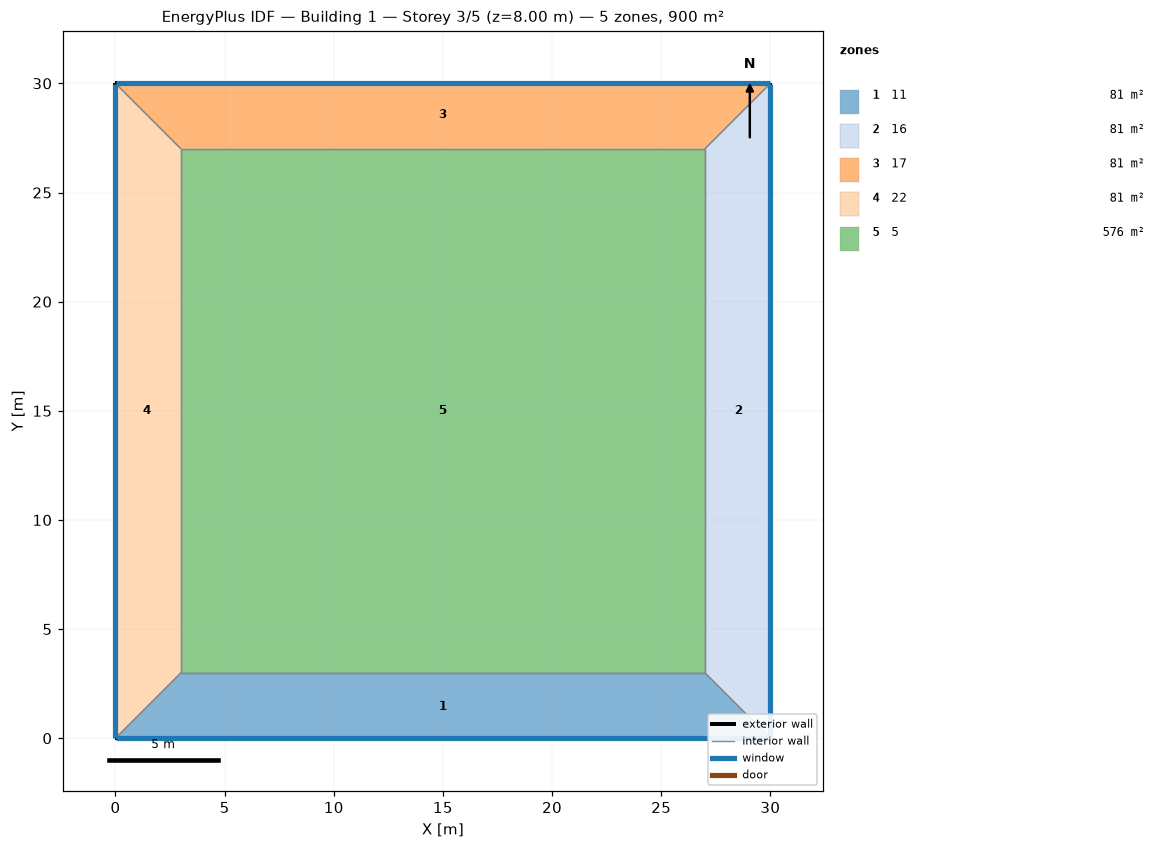
=== STOREY PLAN SPEC (per zone: floor XY polygon, exterior-wall plan segments, windows/doors) ===
zone 1: 11  (81.0 m²)
  floor: (30.00, 0.00) (0.00, 0.00) (3.00, 3.00) (27.00, 3.00)
  exterior wall: (0.00, 0.00) – (30.00, 0.00)  [30.0 m]
    window: (0.03, 0.00) – (29.97, 0.00)  [44.4 m²]
  interior walls: 3
zone 2: 16  (81.0 m²)
  floor: (30.00, 30.00) (30.00, 0.00) (27.00, 3.00) (27.00, 27.00)
  exterior wall: (30.00, 0.00) – (30.00, 30.00)  [30.0 m]
    window: (30.00, 0.03) – (30.00, 29.97)  [44.4 m²]
  interior walls: 3
zone 3: 17  (81.0 m²)
  floor: (0.00, 30.00) (30.00, 30.00) (27.00, 27.00) (3.00, 27.00)
  exterior wall: (30.00, 30.00) – (0.00, 30.00)  [30.0 m]
    window: (29.97, 30.00) – (0.03, 30.00)  [44.4 m²]
  interior walls: 3
zone 4: 22  (81.0 m²)
  floor: (0.00, 0.00) (0.00, 30.00) (3.00, 27.00) (3.00, 3.00)
  exterior wall: (0.00, 30.00) – (0.00, 0.00)  [30.0 m]
    window: (0.00, 29.97) – (0.00, 0.03)  [44.4 m²]
  interior walls: 3
zone 5: 5  (576.0 m²)
  floor: (3.00, 3.00) (3.00, 27.00) (27.00, 27.00) (27.00, 3.00)
  interior walls: 4

=== DERIVED (storey summary) ===
Building: Building 1
Storey: 3 of 5  (floor level z = 8.00 m)
Storey gross floor area: 900.0 m²
Zones on this storey: 5
  - 11: floor 81.0 m²; exterior wall 30.0 m (120.0 m²); 1 window(s) 44.4 m²; WWR 37.0%
  - 16: floor 81.0 m²; exterior wall 30.0 m (120.0 m²); 1 window(s) 44.4 m²; WWR 37.0%
  - 17: floor 81.0 m²; exterior wall 30.0 m (120.0 m²); 1 window(s) 44.4 m²; WWR 37.0%
  - 22: floor 81.0 m²; exterior wall 30.0 m (120.0 m²); 1 window(s) 44.4 m²; WWR 37.0%
  - 5: floor 576.0 m²
Zone adjacency (shared interzone walls):
  - 11 ↔ 16
  - 11 ↔ 22
  - 11 ↔ 5
  - 16 ↔ 17
  - 16 ↔ 5
  - 17 ↔ 22
  - 17 ↔ 5
  - 22 ↔ 5